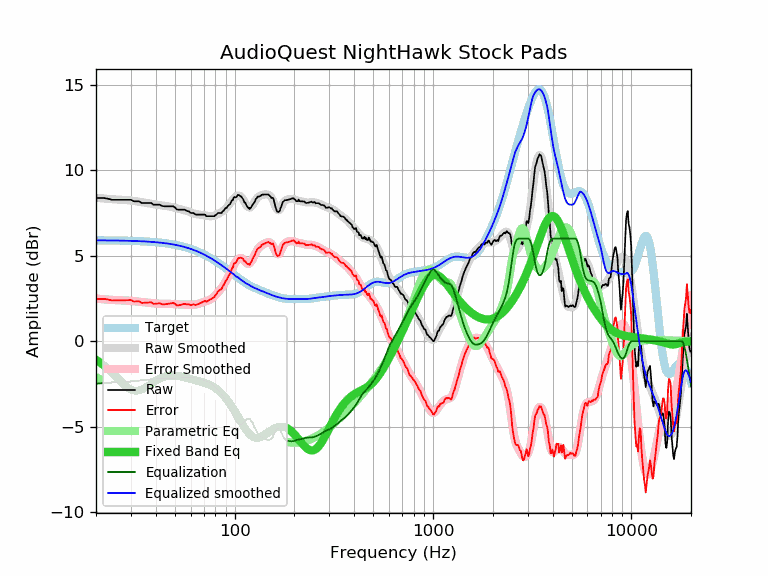

The table this chart was drawn from, first rows:
frequency, raw, error, smoothed, error_smoothed, equalization, parametric_eq, equalized_raw, equalized_smoothed, target
20, 8.37, 2.47, 8.39, 2.49, -2.49, -1.09, 5.88, 5.90, 5.90
21, 8.37, 2.47, 8.36, 2.47, -2.47, -1.25, 5.91, 5.90, 5.90
22, 8.37, 2.48, 8.34, 2.45, -2.45, -1.43, 5.93, 5.90, 5.90
23, 8.33, 2.44, 8.32, 2.43, -2.43, -1.62, 5.90, 5.89, 5.89
24, 8.27, 2.38, 8.31, 2.41, -2.41, -1.82, 5.86, 5.89, 5.89
25, 8.27, 2.38, 8.29, 2.40, -2.40, -2.03, 5.87, 5.89, 5.89
26, 8.27, 2.39, 8.28, 2.40, -2.40, -2.23, 5.88, 5.89, 5.89
27, 8.27, 2.39, 8.27, 2.39, -2.39, -2.43, 5.88, 5.88, 5.88
28, 8.27, 2.39, 8.26, 2.38, -2.38, -2.59, 5.89, 5.88, 5.88
29, 8.27, 2.40, 8.25, 2.37, -2.37, -2.73, 5.90, 5.87, 5.87
30, 8.27, 2.40, 8.23, 2.36, -2.36, -2.83, 5.91, 5.87, 5.87
31, 8.18, 2.32, 8.21, 2.34, -2.34, -2.89, 5.84, 5.86, 5.86
32, 8.18, 2.32, 8.18, 2.33, -2.33, -2.90, 5.86, 5.86, 5.86
33, 8.18, 2.33, 8.16, 2.31, -2.31, -2.88, 5.88, 5.85, 5.85
34, 8.08, 2.24, 8.13, 2.29, -2.29, -2.83, 5.79, 5.84, 5.84
35, 8.08, 2.25, 8.11, 2.27, -2.27, -2.75, 5.81, 5.84, 5.84
36, 8.08, 2.25, 8.08, 2.25, -2.25, -2.67, 5.83, 5.83, 5.83
37, 8.08, 2.26, 8.06, 2.24, -2.24, -2.58, 5.84, 5.82, 5.82
38, 8.08, 2.27, 8.04, 2.23, -2.23, -2.49, 5.86, 5.81, 5.81
39, 7.98, 2.18, 8.01, 2.21, -2.21, -2.40, 5.77, 5.80, 5.80
40, 7.98, 2.19, 7.99, 2.20, -2.20, -2.32, 5.78, 5.79, 5.79
41, 7.98, 2.20, 7.97, 2.19, -2.19, -2.25, 5.79, 5.78, 5.78
42, 7.98, 2.22, 7.96, 2.19, -2.19, -2.19, 5.79, 5.77, 5.77
43, 7.91, 2.16, 7.94, 2.19, -2.19, -2.14, 5.73, 5.75, 5.75
44, 7.89, 2.15, 7.92, 2.18, -2.18, -2.10, 5.71, 5.74, 5.74
45, 7.89, 2.17, 7.91, 2.18, -2.18, -2.06, 5.71, 5.73, 5.73
46, 7.89, 2.18, 7.89, 2.18, -2.18, -2.04, 5.71, 5.71, 5.71
47, 7.89, 2.20, 7.88, 2.18, -2.18, -2.02, 5.71, 5.69, 5.69
48, 7.89, 2.22, 7.85, 2.18, -2.18, -2.01, 5.71, 5.68, 5.68
49, 7.89, 2.23, 7.83, 2.17, -2.17, -2.01, 5.72, 5.66, 5.66
50, 7.83, 2.19, 7.80, 2.16, -2.16, -2.01, 5.67, 5.64, 5.64
51, 7.71, 2.09, 7.77, 2.16, -2.16, -2.02, 5.56, 5.62, 5.62
52, 7.69, 2.09, 7.75, 2.15, -2.15, -2.03, 5.54, 5.60, 5.60
53, 7.69, 2.11, 7.72, 2.14, -2.14, -2.04, 5.55, 5.58, 5.58
54, 7.69, 2.14, 7.70, 2.14, -2.14, -2.06, 5.55, 5.55, 5.55
55, 7.69, 2.16, 7.67, 2.14, -2.14, -2.08, 5.55, 5.53, 5.53
56, 7.69, 2.19, 7.65, 2.14, -2.14, -2.11, 5.55, 5.51, 5.51
57, 7.64, 2.16, 7.62, 2.14, -2.14, -2.13, 5.50, 5.48, 5.48
58, 7.60, 2.15, 7.60, 2.14, -2.14, -2.15, 5.46, 5.46, 5.46
59, 7.58, 2.15, 7.57, 2.14, -2.14, -2.18, 5.44, 5.43, 5.43
60, 7.50, 2.10, 7.54, 2.14, -2.14, -2.20, 5.37, 5.40, 5.40
61, 7.50, 2.13, 7.50, 2.13, -2.13, -2.22, 5.37, 5.37, 5.37
62, 7.50, 2.16, 7.48, 2.13, -2.13, -2.25, 5.37, 5.34, 5.34
63, 7.43, 2.12, 7.45, 2.14, -2.14, -2.27, 5.29, 5.31, 5.31
64, 7.40, 2.12, 7.43, 2.15, -2.15, -2.29, 5.25, 5.28, 5.28
65, 7.40, 2.15, 7.42, 2.17, -2.17, -2.31, 5.23, 5.25, 5.25
66, 7.40, 2.19, 7.41, 2.19, -2.19, -2.33, 5.21, 5.21, 5.21
67, 7.40, 2.22, 7.40, 2.22, -2.22, -2.35, 5.18, 5.18, 5.18
68, 7.40, 2.26, 7.39, 2.25, -2.25, -2.37, 5.16, 5.15, 5.15
69, 7.40, 2.29, 7.38, 2.27, -2.27, -2.39, 5.13, 5.11, 5.11
70, 7.40, 2.33, 7.37, 2.30, -2.30, -2.42, 5.10, 5.07, 5.07
71, 7.40, 2.36, 7.36, 2.32, -2.32, -2.44, 5.08, 5.04, 5.04
72, 7.31, 2.31, 7.34, 2.34, -2.34, -2.46, 4.97, 5.00, 5.00
73, 7.31, 2.35, 7.33, 2.37, -2.37, -2.49, 4.94, 4.96, 4.96
74, 7.31, 2.39, 7.32, 2.39, -2.39, -2.52, 4.92, 4.92, 4.92
75, 7.31, 2.43, 7.31, 2.42, -2.42, -2.55, 4.89, 4.89, 4.89
76, 7.31, 2.47, 7.31, 2.46, -2.46, -2.58, 4.85, 4.85, 4.85
77, 7.31, 2.51, 7.32, 2.51, -2.51, -2.62, 4.80, 4.81, 4.81
78, 7.31, 2.55, 7.33, 2.56, -2.56, -2.66, 4.75, 4.77, 4.77
79, 7.31, 2.59, 7.35, 2.62, -2.62, -2.70, 4.69, 4.73, 4.73
... 553 more rows
